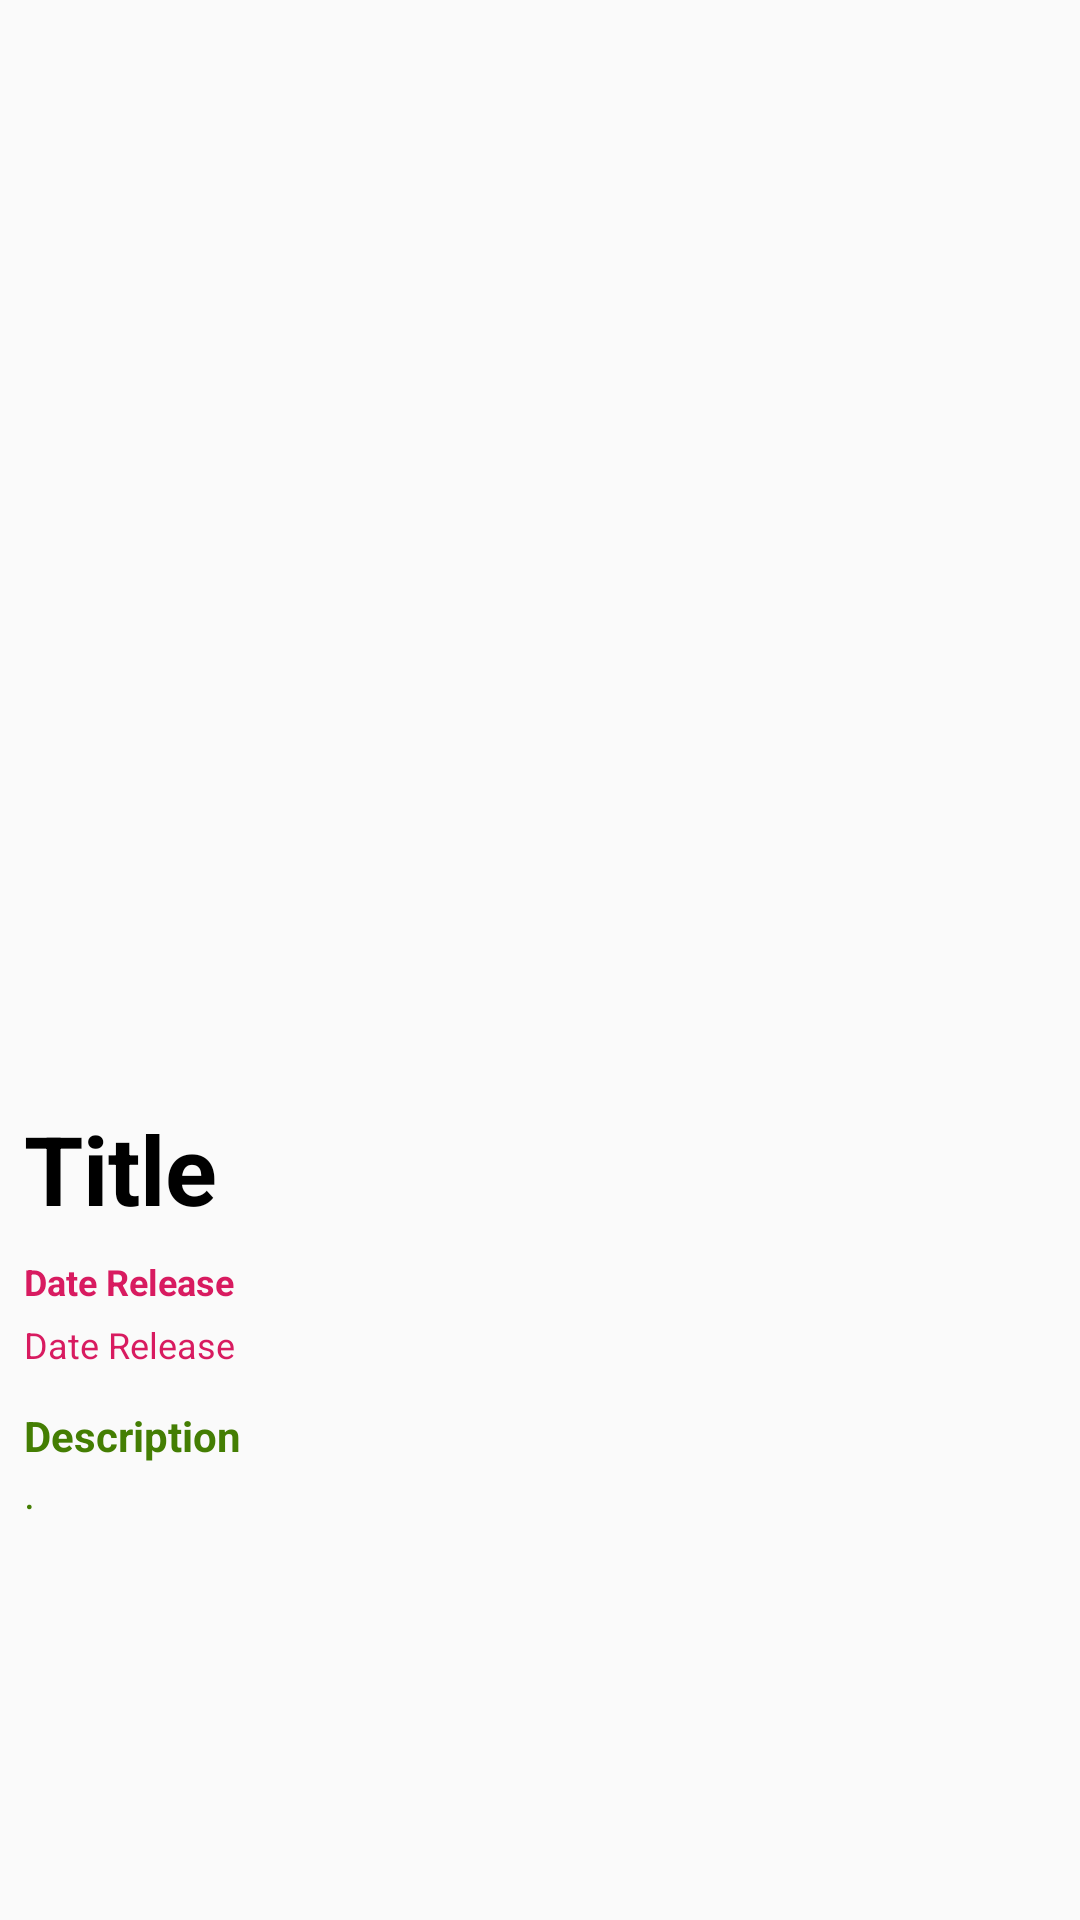

Here is an Android app screen rendered from its layout file. Give the layout XML and the strings, colors and styles it references.
<!-- AndroidManifest.xml: application theme AppTheme -->
<!-- res/layout/activity_detail_click.xml -->
<?xml version="1.0" encoding="utf-8"?>
<ScrollView xmlns:android="http://schemas.android.com/apk/res/android"
    xmlns:app="http://schemas.android.com/apk/res-auto"
    xmlns:tools="http://schemas.android.com/tools"
    android:layout_width="match_parent"
    android:layout_height="match_parent"
    tools:context=".ui.activity.DetailClickActivity">

    <androidx.constraintlayout.widget.ConstraintLayout
        android:layout_width="match_parent"
        android:layout_height="wrap_content">

        <ImageView
            android:id="@+id/iv_Poster"
            android:layout_width="match_parent"
            android:layout_height="360dp"
            android:adjustViewBounds="true"
            android:contentDescription="@string/todo"
            app:layout_constraintBottom_toBottomOf="parent"
            app:layout_constraintEnd_toEndOf="parent"
            app:layout_constraintStart_toStartOf="parent"
            app:layout_constraintTop_toTopOf="parent"
            app:layout_constraintVertical_bias="0.0" />

        <ProgressBar
            android:id="@+id/progressBarDetail"
            style="?android:attr/progressBarStyle"
            android:layout_width="wrap_content"
            android:layout_height="wrap_content"
            android:visibility="gone"
            app:layout_constraintBottom_toBottomOf="@+id/iv_Poster"
            app:layout_constraintEnd_toEndOf="@+id/iv_Poster"
            app:layout_constraintStart_toStartOf="@+id/iv_Poster"
            app:layout_constraintTop_toTopOf="@+id/iv_Poster" />

        <TextView
            android:id="@+id/tv_title"
            android:layout_width="0dp"
            android:layout_height="wrap_content"
            android:layout_marginStart="8dp"
            android:layout_marginTop="8dp"
            android:layout_marginEnd="8dp"
            android:text="@string/tv_title"
            android:textColor="@android:color/black"
            android:textSize="32sp"
            android:textStyle="bold"
            app:layout_constraintEnd_toEndOf="parent"
            app:layout_constraintStart_toStartOf="parent"
            app:layout_constraintTop_toBottomOf="@+id/iv_Poster" />

        <TextView
            android:id="@+id/date_release"
            android:layout_width="match_parent"
            android:layout_height="21dp"
            android:layout_marginStart="8dp"
            android:layout_marginTop="8dp"
            android:layout_marginEnd="8dp"
            android:text="@string/tv_date_release"
            android:textColor="@color/colorAccent"
            android:textSize="12sp"
            android:textStyle="bold"
            app:layout_constraintEnd_toEndOf="parent"
            app:layout_constraintStart_toStartOf="parent"
            app:layout_constraintTop_toBottomOf="@+id/tv_title" />

        <TextView
            android:id="@+id/tv_date_release"
            android:layout_width="match_parent"
            android:layout_height="21dp"
            android:layout_marginStart="8dp"
            android:layout_marginTop="0dp"
            android:layout_marginEnd="8dp"
            android:text="@string/tv_date_release"
            android:textColor="@color/colorAccent"
            android:textSize="12sp"
            app:layout_constraintEnd_toEndOf="parent"
            app:layout_constraintStart_toStartOf="parent"
            app:layout_constraintTop_toBottomOf="@+id/date_release" />

        <TextView
            android:id="@+id/description"
            android:layout_width="match_parent"
            android:layout_height="wrap_content"
            android:layout_marginStart="8dp"
            android:layout_marginTop="8dp"
            android:layout_marginEnd="8dp"
            android:lineSpacingMultiplier="1"
            android:text="@string/tv_description"
            android:textColor="@color/colorDescription"
            android:textSize="14sp"
            android:textStyle="bold"
            app:layout_constraintEnd_toEndOf="parent"
            app:layout_constraintStart_toStartOf="parent"
            app:layout_constraintTop_toBottomOf="@+id/tv_date_release" />

        <TextView
            android:id="@+id/tv_description"
            android:layout_width="match_parent"
            android:layout_height="wrap_content"
            android:layout_marginStart="8dp"
            android:layout_marginTop="0dp"
            android:layout_marginEnd="8dp"
            android:text="@string/blank"
            android:textColor="@color/colorDescription"
            android:textStyle="normal"
            app:layout_constraintEnd_toEndOf="parent"
            app:layout_constraintStart_toStartOf="parent"
            app:layout_constraintTop_toBottomOf="@+id/description" />

    </androidx.constraintlayout.widget.ConstraintLayout>

</ScrollView>
<!-- resources referenced by this layout -->
<resources>
  <color name="colorAccent">#D81B60</color>
  <color name="colorDescription">#447E03</color>
  <string name="blank">.</string>
  <string name="todo">TODO</string>
  <string name="tv_date_release">Date Release</string>
  <string name="tv_description">Description</string>
  <string name="tv_title">Title</string>
  <style name="AppTheme" parent="Theme.AppCompat.Light.DarkActionBar">
          
          <item name="colorPrimary">@color/colorPrimary</item>
          <item name="colorPrimaryDark">@color/colorPrimaryDark</item>
          <item name="colorAccent">@color/colorAccent</item>
      </style>
  <color name="colorPrimary">#9E2803</color>
  <color name="colorPrimaryDark">#661A02</color>
</resources>
